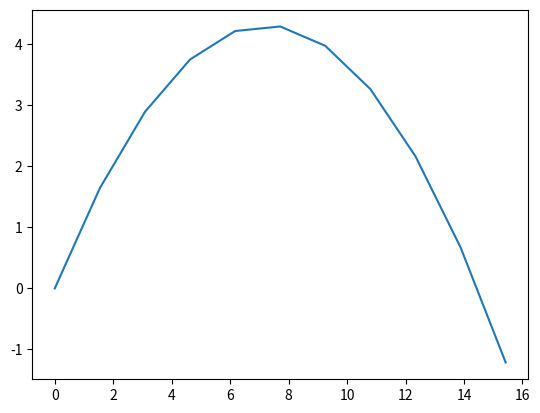

Reproduce this figure in Python.
import math
import matplotlib.pyplot as plt

t = 0.0
x = 0.0
y = 0.0
v0 = 12
angle = 50
v0x = 0.0
v0y = 0.0
ax = 0.0
ay = -9.8
delta_t = 0.2

x_values = []
y_values = []
t_values = []

v0x = v0*math.cos(math.radians(angle))
v0y = v0*math.sin(math.radians(angle))
print("v0x = ", v0x)
print("v0y = ", v0y)

while y>=0:
  x = v0x*t + (0.5)*ax*t*t
  y = v0y*t +(0.5)*ay*t*t

  x_values.append(x)
  y_values.append(y)
  t_values.append(t)
  t = t + delta_t

plt.plot(x_values,y_values)
plt.show()